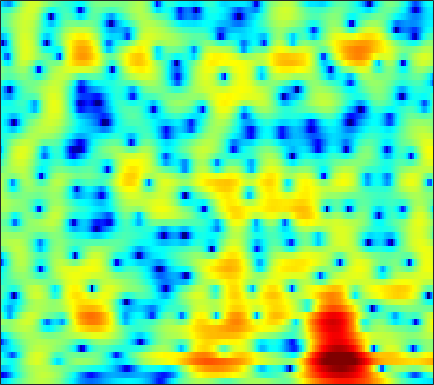

Source data for this figure (header and first rows):
-8.1144, -7.7093, -7.0287, -6.2217, -5.5578, -4.6374, -3.712, -3.0266, -2.1331, -1.2845, -0.5044, 0.029126, 0.66033, 1.2058, 1.5579, 1.9421, 2.2297, 2.3828, 2.502, 2.5223, 2.442, 2.3183, 2.0648, 1.7098
-17.61, -17.76, -15.91, -13.19, -11.24, -8.937, -6.952, -5.636, -4.081, -2.725, -1.542, -0.7602, 0.1515, 0.9209, 1.41, 1.952, 2.369, 2.602, 2.812, 2.909, 2.895, 2.815, 2.616, 2.314
-8.349, -8.427, -8.198, -7.591, -6.93, -5.894, -4.772, -3.923, -2.82, -1.778, -0.8245, -0.1783, 0.583, 1.229, 1.632, 2.056, 2.349, 2.485, 2.556, 2.507, 2.352, 2.172, 1.866, 1.503
-3.701, -4.183, -4.795, -5.247, -5.392, -5.211, -4.542, -3.778, -2.556, -1.237, 0.04559, 0.9212, 1.942, 2.776, 3.265, 3.722, 3.937, 3.935, 3.707, 3.193, 2.371, 1.534, 0.08564, -1.776
-4.946, -5.836, -7.378, -9.512, -11.56, -14, -12.67, -9.854, -6.367, -3.62, -1.458, -0.1346, 1.297, 2.408, 3.055, 3.674, 4.022, 4.109, 3.998, 3.604, 2.93, 2.25, 1.123, -0.1928
-8.511, -8.225, -7.738, -7.142, -6.628, -5.854, -4.991, -4.279, -3.258, -2.193, -1.135, -0.3766, 0.5325, 1.288, 1.749, 2.213, 2.517, 2.65, 2.713, 2.646, 2.465, 2.267, 1.924, 1.516
-15.8, -12.94, -10.07, -7.865, -6.511, -4.989, -3.712, -2.88, -1.898, -1.036, -0.2815, 0.2188, 0.79, 1.247, 1.518, 1.772, 1.924, 1.981, 1.992, 1.943, 1.848, 1.754, 1.599, 1.423
-7.89, -6.895, -5.476, -4.124, -3.221, -2.168, -1.246, -0.632, 0.09205, 0.6949, 1.16, 1.41, 1.614, 1.692, 1.679, 1.573, 1.375, 1.165, 0.8254, 0.4582, 0.1212, -0.08122, -0.2511, -0.2861
-0.9809, -0.742, -0.3564, 0.06968, 0.4087, 0.8766, 1.356, 1.7, 2.114, 2.44, 2.652, 2.716, 2.648, 2.393, 2.056, 1.389, 0.4649, -0.4193, -1.841, -3.46, -5.033, -5.898, -6.211, -5.668
1.313, 0.9934, 0.6199, 0.4046, 0.4295, 0.7383, 1.28, 1.756, 2.383, 2.917, 3.322, 3.523, 3.618, 3.444, 3.091, 2.288, 1.066, -0.1658, -2.339, -5.394, -9.729, -13.02, -12.14, -9.044
-1.467, -3.1, -5.816, -8.893, -10.17, -8.334, -5.164, -3.133, -0.9903, 0.6261, 1.826, 2.493, 3.112, 3.436, 3.493, 3.333, 2.923, 2.488, 1.764, 0.9579, 0.1865, -0.3082, -0.7996, -1.126
-4.202, -5.551, -7.526, -9.502, -10.24, -9.442, -7.584, -6.163, -4.388, -2.756, -1.324, -0.4418, 0.474, 1.132, 1.518, 1.882, 2.039, 2.026, 1.882, 1.691, 1.488, 1.309, 1.067, 0.8762
-3.569, -4.479, -5.746, -6.887, -7.533, -8.004, -7.855, -7.236, -5.882, -4.288, -2.724, -1.656, -0.4255, 0.5655, 1.138, 1.68, 2.001, 2.108, 2.096, 1.923, 1.626, 1.366, 1.019, 0.7148
-2.03, -3.022, -4.622, -6.885, -9.506, -15.83, -33.81, -16, -8.816, -4.75, -2.079, -0.61, 0.9435, 2.133, 2.772, 3.292, 3.535, 3.557, 3.365, 2.834, 1.961, 1.099, -0.3659, -2.22
-2.159, -2.39, -2.909, -3.606, -4.097, -4.514, -4.492, -4.023, -2.863, -1.522, -0.2362, 0.6336, 1.585, 2.281, 2.648, 2.955, 3.043, 2.95, 2.622, 2.056, 1.193, 0.2855, -1.313, -3.413
-4.13, -3.61, -3.118, -2.676, -2.332, -1.938, -1.568, -1.213, -0.6871, -0.2163, 0.1854, 0.4642, 0.7462, 0.8534, 0.844, 0.7829, 0.6325, 0.4679, 0.2169, 0.01857, -0.1716, -0.3259, -0.5029, -0.5535
-5.18, -4.337, -3.257, -2.272, -1.656, -0.9569, -0.308, 0.09111, 0.4485, 0.6841, 0.7666, 0.6794, 0.3715, -0.1116, -0.6031, -1.45, -2.373, -2.957, -3.412, -3.359, -2.776, -2.103, -1.142, -0.2423
-6.415, -5.463, -3.932, -2.42, -1.452, -0.3301, 0.6425, 1.175, 1.588, 1.785, 1.727, 1.434, 0.7318, -0.2886, -1.393, -3.539, -6.678, -10.27, -19.47, -14.82, -8.135, -5.149, -2.351, -0.4188
-15.27, -11.24, -6.93, -3.968, -2.255, -0.4244, 0.8285, 1.473, 2.089, 2.329, 2.22, 1.974, 1.384, 0.4397, -0.4213, -1.718, -3.229, -4.247, -4.994, -4.837, -3.718, -2.571, -1.148, 0.1484
-8.063, -6.712, -4.326, -2.298, -1.014, 0.4402, 1.426, 1.928, 2.393, 2.517, 2.328, 2.057, 1.476, 0.6379, -0.04514, -0.992, -1.941, -2.467, -2.774, -2.725, -2.232, -1.619, -0.7673, 0.03119
-0.9125, -0.4343, 0.2291, 0.9222, 1.466, 2.026, 2.45, 2.695, 2.76, 2.622, 2.275, 1.788, 0.9153, -0.2365, -1.394, -3.297, -5.482, -7.296, -8.884, -8.037, -5.834, -4.284, -2.456, -1.046
1.263, 1.488, 1.71, 1.972, 2.164, 2.305, 2.419, 2.462, 2.344, 2.114, 1.722, 1.239, 0.4023, -0.7409, -1.919, -3.88, -6.579, -9.19, -11.8, -10.3, -6.884, -4.855, -2.868, -1.398
1.009, 1.029, 1.073, 1.094, 1.036, 1.026, 1.009, 0.9479, 0.9672, 0.9305, 0.8006, 0.7021, 0.3878, -0.06184, -0.4357, -1.094, -1.702, -2.037, -2.317, -2.115, -1.691, -1.254, -0.5985, -0.1391
-0.2604, -0.2922, -0.4762, -0.9363, -1.346, -1.842, -2.177, -2.158, -1.768, -1.174, -0.5432, -0.1273, 0.2877, 0.5362, 0.6436, 0.6922, 0.7309, 0.7638, 0.8349, 0.9745, 1.15, 1.287, 1.451, 1.511
-1.178, -1.08, -1.664, -3.021, -4.566, -8.07, -12.62, -12.43, -7.913, -4.489, -2.134, -1.051, -0.02159, 0.6143, 0.8312, 1.069, 1.178, 1.249, 1.497, 1.74, 2.106, 2.377, 2.595, 2.759
0.006371, 0.1478, -0.2685, -1.165, -2.273, -3.976, -5.351, -5.414, -4.109, -2.502, -1.176, -0.5217, -0.1042, -0.1358, -0.4473, -1.106, -1.903, -2.293, -2.15, -1.245, 0.02015, 0.9539, 1.956, 2.658
1.838, 1.778, 1.652, 1.285, 0.982, 0.6015, 0.2406, 0.1944, 0.0708, 0.1824, 0.09219, -0.03912, -0.5177, -1.522, -2.617, -5.144, -9.275, -16.05, -19.65, -8.738, -4.088, -2.036, -0.008359, 1.222
2.341, 2.16, 1.856, 1.512, 1.283, 0.9605, 0.753, 0.5877, 0.4661, 0.3049, 0.1145, -0.138, -0.6024, -1.278, -1.957, -2.955, -4.021, -4.513, -4.539, -3.646, -2.431, -1.459, -0.3931, 0.4371
2.176, 1.738, 0.9946, 0.3434, -0.1283, -0.5947, -0.7348, -0.7915, -0.5406, -0.3946, -0.153, -0.1136, -0.1204, -0.2469, -0.4218, -0.6198, -0.8893, -0.894, -0.8992, -0.6285, -0.3381, 0.01444, 0.4029, 0.7392
2.033, 1.069, -0.4916, -2.408, -4.004, -5.572, -5.582, -4.484, -2.777, -1.325, -0.2962, 0.2389, 0.6337, 0.7512, 0.7162, 0.5264, 0.3235, 0.1764, 0.1084, 0.1684, 0.4242, 0.6795, 1.071, 1.39
2.208, 1.223, -0.5204, -3.284, -6.106, -11.3, -10.15, -6.37, -2.879, -0.6377, 0.6523, 1.226, 1.529, 1.36, 0.9804, 0.129, -0.886, -1.807, -2.572, -2.705, -1.878, -1.063, 0.09699, 1.109
1.353, 1.286, 0.8824, 0.4457, 0.04822, -0.145, -0.02455, 0.3976, 1.02, 1.643, 2.008, 2.039, 1.733, 0.973, 0.04293, -1.775, -4.622, -7.824, -16.39, -19.4, -9.191, -5.787, -2.834, -0.9581
-0.9721, -0.2325, 0.4527, 1.075, 1.401, 1.861, 2.196, 2.46, 2.663, 2.775, 2.685, 2.439, 1.868, 0.9563, 0.08253, -1.408, -3.062, -4.465, -5.837, -6.364, -5.58, -4.871, -3.506, -2.491
-3.13, -2.014, -0.5828, 0.5656, 1.354, 2.167, 2.843, 3.177, 3.499, 3.564, 3.414, 3.154, 2.57, 1.74, 0.9436, -0.2765, -1.661, -2.667, -3.929, -4.784, -5.173, -5.015, -4.55, -3.843
-5.761, -4.069, -1.855, -0.1245, 1.039, 2.216, 3.168, 3.659, 4.134, 4.327, 4.258, 4.047, 3.5, 2.688, 1.824, 0.401, -1.564, -3.278, -6.37, -9.989, -12.43, -10.87, -8.107, -5.837
-8.952, -6.062, -3.187, -1.016, 0.2192, 1.606, 2.597, 3.227, 3.771, 4.13, 4.238, 4.139, 3.811, 3.164, 2.506, 1.255, -0.367, -1.998, -4.627, -7.594, -9.395, -8.506, -6.419, -4.76
-5.974, -4.769, -3.318, -1.96, -1.132, -0.1035, 0.7238, 1.29, 1.901, 2.39, 2.732, 2.873, 2.912, 2.739, 2.495, 1.98, 1.31, 0.7204, -0.07909, -0.7767, -1.26, -1.396, -1.427, -1.376
-4.413, -4.155, -3.886, -3.579, -3.296, -2.917, -2.324, -1.89, -1.103, -0.3697, 0.3524, 0.8405, 1.345, 1.735, 1.892, 2.025, 2.006, 1.952, 1.822, 1.651, 1.52, 1.374, 1.207, 0.989
-4.604, -5.051, -5.735, -6.695, -7.416, -8.228, -8.199, -7.461, -5.871, -4.127, -2.569, -1.584, -0.4895, 0.3735, 0.8943, 1.447, 1.877, 2.126, 2.385, 2.57, 2.679, 2.709, 2.672, 2.523
-5.111, -5.905, -7.295, -9.473, -12.13, -18.32, -31.09, -17.36, -10.84, -7.178, -4.831, -3.493, -2.154, -1.136, -0.4862, 0.2306, 0.9119, 1.364, 1.948, 2.478, 2.888, 3.151, 3.357, 3.409
-4.9, -5.24, -6.033, -6.953, -7.778, -8.643, -8.713, -8.267, -7.039, -5.676, -4.606, -3.917, -3.309, -2.909, -2.622, -2.196, -1.476, -0.7799, 0.3191, 1.424, 2.388, 3.002, 3.588, 3.932
-4.708, -4.558, -4.528, -4.659, -4.628, -4.623, -4.536, -4.254, -4, -3.75, -3.645, -3.899, -4.554, -5.847, -7.34, -9.178, -8.657, -6.179, -2.948, -0.3418, 1.641, 2.696, 3.76, 4.395
-5.653, -5.539, -5.391, -5.322, -5.188, -4.825, -4.362, -3.945, -3.464, -3.19, -3.161, -3.446, -4.28, -5.803, -7.53, -10.04, -9.485, -6.734, -3.159, -0.3959, 1.609, 2.73, 3.811, 4.464
-7.356, -8.118, -9.516, -10.54, -10.79, -9.508, -7.518, -6.265, -4.698, -3.632, -2.999, -2.637, -2.472, -2.499, -2.461, -2.277, -1.785, -1.091, 0.002482, 1.14, 2.197, 2.908, 3.579, 4.023
-7.219, -8.858, -12.31, -18.61, -22.14, -14.56, -9.623, -7.292, -5.078, -3.517, -2.458, -1.896, -1.336, -0.9312, -0.6805, -0.3317, 0.09511, 0.4489, 1.017, 1.63, 2.244, 2.656, 3.136, 3.453
-3.761, -4.674, -5.706, -6.374, -6.551, -6.009, -4.896, -4.039, -2.985, -2.045, -1.334, -1.034, -0.7295, -0.5717, -0.5661, -0.544, -0.4312, -0.3277, 0.02352, 0.5502, 1.148, 1.59, 2.192, 2.642
-0.8853, -1.328, -1.845, -2.099, -2.059, -1.864, -1.515, -1.118, -0.651, -0.3242, -0.1554, -0.137, -0.4149, -0.9899, -1.575, -2.562, -3.586, -3.97, -3.819, -2.853, -1.503, -0.5019, 0.5991, 1.502
-0.1131, -0.6595, -1.225, -1.46, -1.288, -0.8277, -0.2355, 0.276, 0.865, 1.198, 1.232, 1.083, 0.4436, -0.7709, -2.127, -4.886, -9.79, -17.51, -16.86, -8.227, -4.243, -2.382, -0.6877, 0.4801
-2.093, -3.812, -5.885, -6.534, -5.38, -3.065, -0.9213, 0.3992, 1.74, 2.588, 2.976, 2.992, 2.621, 1.781, 0.8552, -0.687, -2.362, -3.366, -3.72, -2.979, -1.999, -1.36, -0.7518, -0.464
-4.552, -7.103, -11.8, -13.85, -9.76, -4.942, -1.593, 0.1085, 1.942, 3.226, 3.966, 4.153, 4.136, 3.808, 3.353, 2.516, 1.572, 1.011, 0.2129, -0.4738, -1.056, -1.333, -1.907, -2.858
-6.3, -6.969, -7.073, -6.154, -4.944, -2.87, -0.7773, 0.5785, 2.095, 3.22, 3.944, 4.245, 4.291, 3.977, 3.531, 2.657, 1.5, 0.4228, -1.154, -2.867, -4.31, -5.082, -5.507, -5.536
-15.74, -20.76, -12.86, -7.677, -5.135, -2.346, -0.178, 1.138, 2.468, 3.426, 4.043, 4.301, 4.274, 3.856, 3.284, 2.205, 0.6748, -0.9042, -3.697, -7.735, -14.6, -22.62, -13.94, -8.641
-8.661, -8.721, -7.339, -5.053, -3.375, -1.359, 0.2808, 1.341, 2.446, 3.222, 3.686, 3.806, 3.719, 3.316, 2.791, 1.776, 0.3811, -0.8975, -2.915, -5.178, -7.185, -8.044, -7.712, -6.308
-4.277, -3.871, -3.048, -2.024, -1.196, -0.1106, 0.9067, 1.606, 2.383, 2.945, 3.265, 3.334, 3.227, 2.868, 2.441, 1.623, 0.568, -0.373, -1.69, -3.002, -4.161, -4.825, -5.277, -5.204
-2.802, -2.256, -1.508, -0.7408, -0.1201, 0.6704, 1.443, 1.938, 2.532, 3.004, 3.307, 3.427, 3.37, 3.075, 2.689, 1.971, 1.006, 0.1394, -1.283, -2.95, -4.854, -6.333, -8.03, -8.73
-2.552, -2.101, -1.538, -0.9298, -0.4233, 0.3135, 1.073, 1.619, 2.305, 2.897, 3.356, 3.582, 3.692, 3.569, 3.3, 2.715, 1.829, 0.9631, -0.5575, -2.6, -5.379, -8.331, -14.66, -26.4
-4.047, -3.989, -3.85, -3.519, -3.139, -2.295, -1.225, -0.2941, 0.871, 1.889, 2.712, 3.165, 3.586, 3.758, 3.726, 3.434, 2.869, 2.227, 1.171, -0.1661, -1.746, -2.953, -4.466, -5.321
-7.595, -8.412, -9.616, -10.66, -10.63, -8.865, -6.116, -4.08, -1.781, 0.04906, 1.438, 2.244, 3.019, 3.497, 3.684, 3.712, 3.515, 3.231, 2.687, 2, 1.216, 0.6044, -0.1902, -0.8844
